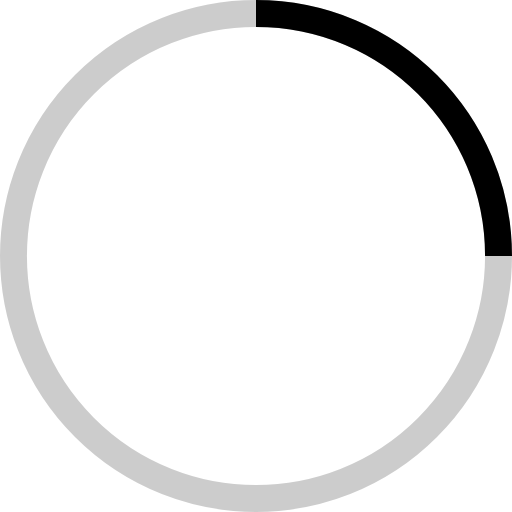
t = 0.00 s
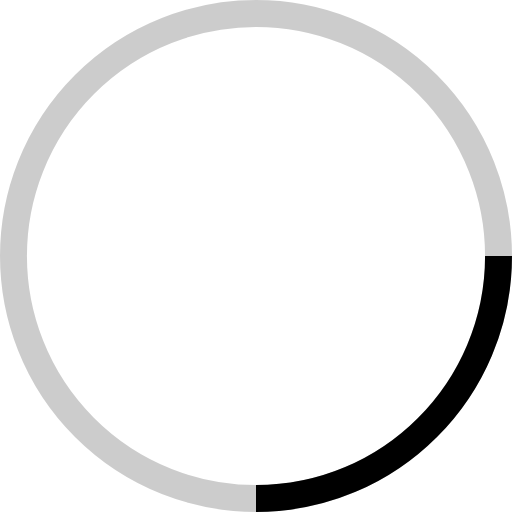
t = 0.25 s
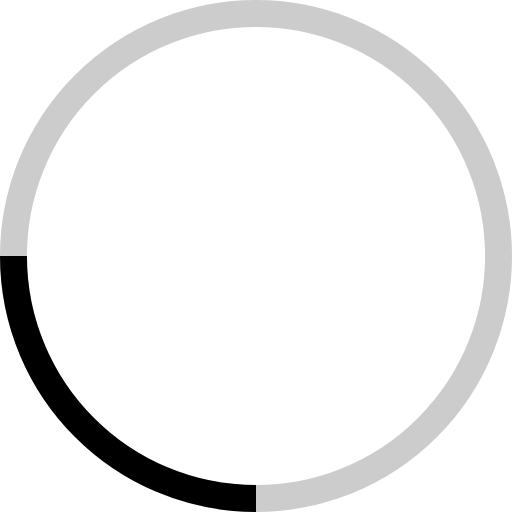
t = 0.50 s
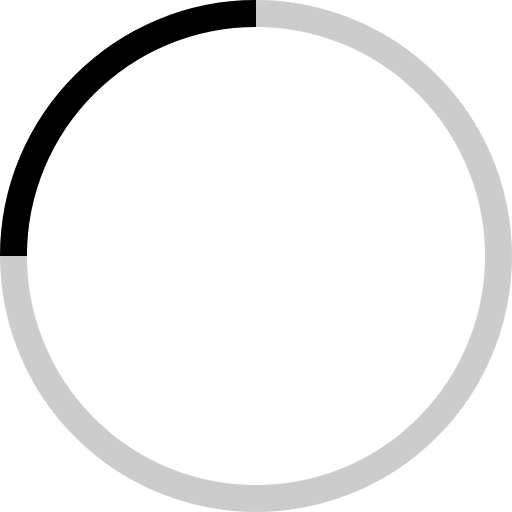
t = 0.75 s

The animated SVG that drew these frames (rendered in a browser with its animation timeline set to each time). Animation: 1 SMIL element (animateTransform=1); one cycle of 1.00 s, repeats indefinitely.

<!-- By Sam Herbert (@sherb), for everyone. More @ http://goo.gl/7AJzbL -->
<svg width="38" height="38" viewBox="0 0 38 38" xmlns="http://www.w3.org/2000/svg" stroke="#000">
    <g fill="none" fill-rule="evenodd">
        <g transform="translate(1 1)" stroke-width="2">
            <circle stroke-opacity=".2" cx="18" cy="18" r="18"/>
            <path d="M36 18c0-9.94-8.06-18-18-18">
                <animateTransform
                    attributeName="transform"
                    type="rotate"
                    from="0 18 18"
                    to="360 18 18"
                    dur="1s"
                    repeatCount="indefinite"/>
            </path>
        </g>
    </g>
</svg>